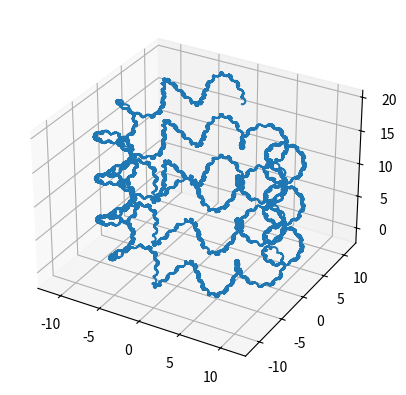

Generate this figure with matplotlib:
#!/usr/bin/env python3

import numpy as np

def force_array(a):
    try:
        len(a)
        return a
    except:
        return np.array([a])

def helix(ts, order : int, ws : list[float], rs : list[float], dt=None):
    if dt is None:
        dt = 10**(-order - 2)

    output = np.zeros(shape=(3, ts.size))

    if order == 0:
        output[2] = ts
    elif order == 1:
        output[0] = np.sin(ts * ws[1]) * rs[1]
        output[1] = np.cos(ts * ws[1]) * rs[1]
        output[2] = ts
    else:
        for i, t in enumerate(force_array(ts)):
            prev_helix = helix(t, order-1, ws, rs)[0]
            prev_helix_dt = helix(t+dt, order-1, ws, rs)[0]
            prev_helix_2dt = helix(t+2*dt, order-1, ws, rs)[0]
        
            T_start = (prev_helix_dt - prev_helix)/dt
            T_end = (prev_helix_2dt - prev_helix_dt)/dt
            
            T_derivative = (T_end - T_start) / dt
            
            basis_vec_1 = T_derivative / np.linalg.norm(T_derivative)
            
            basis_vec_2 = np.cross(T_start.T, T_derivative.T)
            basis_vec_2 /= np.linalg.norm(basis_vec_2)
            
            w = ws[order]
            r = rs[order]                    
            output[:, i] = prev_helix + r*basis_vec_1*np.sin(w*t) + r*basis_vec_2*np.cos(w*t)
            
    return output.T
        
        
if __name__ == "__main__":
    import matplotlib.pyplot as plt
    
    fig = plt.figure()
    ax = fig.add_subplot(projection='3d')
    
    max_t = 12*np.pi/2
    ts = np.linspace(0, max_t, 40000)
    helix_n = helix(ts, 3, [1, 1, 10, 100], [max_t/2, max_t/2, max_t*0.1, max_t*0.1*0.1])
    
    plt.plot(*helix_n.T)
    plt.show()
